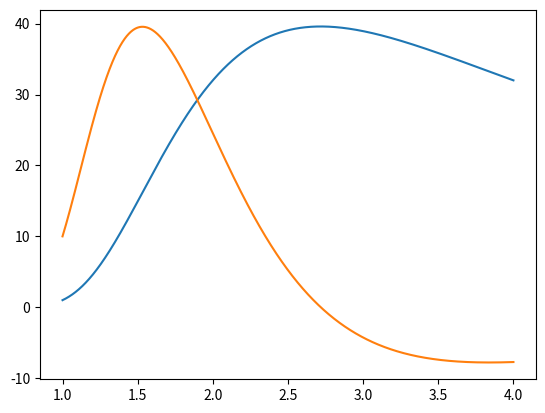

Generate this figure with matplotlib:
"""

L = list of positive integers
N = sum of L
P = product of L

Find L to maximize P given N

"""

# %%
import numpy as np
import matplotlib.pyplot as plt
from pprint import pprint as pp

# %%
x = np.arange(1,4,0.000001)
y = x ** (10 / x)
dy = np.diff(y) / np.diff(x)
dx = (x[:-1] + x[1:]) / 2

plt.plot(x,y,dx,dy)

zero = np.where(np.diff(np.sign(dy)))[0][0]
e = np.mean(dx[zero:zero+2])

print("e =", np.e)
print("x =", e)
